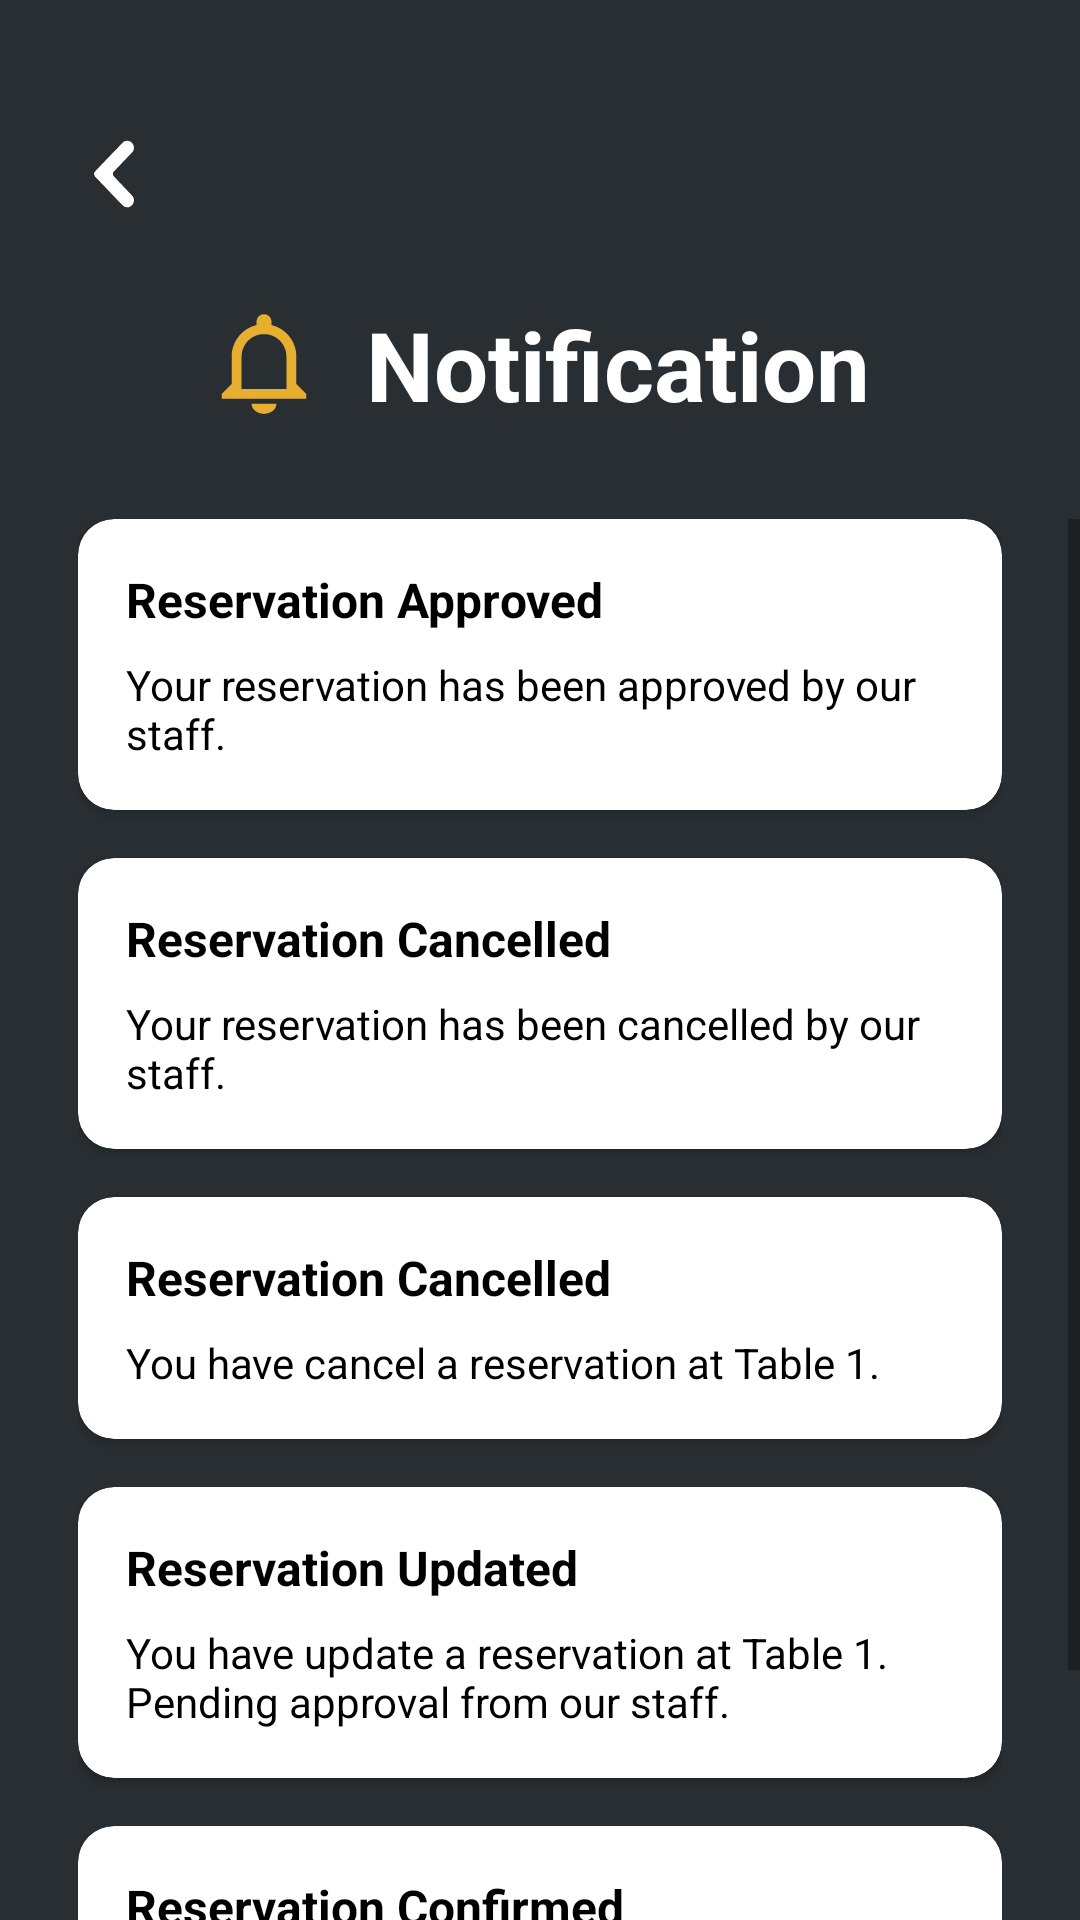

Reconstruct the res/layout file that produces this screen, plus the resources it refers to.
<!-- AndroidManifest.xml: application theme Theme.HungrynEat -->
<!-- res/layout/g_notification_layout.xml -->
<?xml version="1.0" encoding="utf-8"?>
<LinearLayout xmlns:android="http://schemas.android.com/apk/res/android"
    xmlns:app="http://schemas.android.com/apk/res-auto"
    android:layout_width="match_parent"
    android:layout_height="match_parent"
    android:orientation="vertical"
    android:background="#292E32">

    <ImageView
        android:id="@+id/iv_back_arrow"
        android:layout_width="24dp"
        android:layout_height="24dp"
        android:layout_marginStart="26dp"
        android:layout_marginTop="46dp"
        android:src="@drawable/ic_arrowback"
        android:contentDescription="Back" />

    
    <LinearLayout
        android:layout_width="match_parent"
        android:layout_height="wrap_content"
        android:orientation="horizontal"
        android:layout_marginTop="30dp"
        android:layout_marginBottom="30dp"
        android:layout_marginStart="26dp"
        android:layout_marginEnd="26dp"
        android:gravity="center">

        <ImageView
            android:layout_width="36dp"
            android:layout_height="36dp"
            android:src="@drawable/ic_notification"
            android:contentDescription="Notification icon" />

        <TextView
            android:layout_width="wrap_content"
            android:layout_height="wrap_content"
            android:text="Notification"
            android:textColor="#FFFFFF"
            android:textSize="32sp"
            android:textStyle="bold"
            android:layout_marginStart="16dp" />

    </LinearLayout>

    
    <ScrollView
        android:layout_width="match_parent"
        android:layout_height="0dp"
        android:layout_weight="1"
        android:fillViewport="true">

        
        <LinearLayout
            android:layout_width="match_parent"
            android:layout_height="wrap_content"
            android:orientation="vertical"
            android:layout_marginStart="26dp"
            android:layout_marginEnd="26dp"
            android:paddingBottom="20dp">

            
            <androidx.cardview.widget.CardView
                android:layout_width="match_parent"
                android:layout_height="wrap_content"
                android:layout_marginBottom="16dp"
                app:cardCornerRadius="12dp"
                app:cardBackgroundColor="#FFFFFF"
                app:cardElevation="2dp">

                <LinearLayout
                    android:layout_width="match_parent"
                    android:layout_height="wrap_content"
                    android:orientation="vertical"
                    android:padding="16dp">

                    <TextView
                        android:layout_width="wrap_content"
                        android:layout_height="wrap_content"
                        android:text="Reservation Approved"
                        android:textColor="#000000"
                        android:textSize="16sp"
                        android:textStyle="bold"
                        android:layout_marginBottom="8dp" />

                    <TextView
                        android:layout_width="wrap_content"
                        android:layout_height="wrap_content"
                        android:text="Your reservation has been approved by our staff."
                        android:textColor="#000000"
                        android:textSize="14sp" />

                </LinearLayout>

            </androidx.cardview.widget.CardView>

            
            <androidx.cardview.widget.CardView
                android:layout_width="match_parent"
                android:layout_height="wrap_content"
                android:layout_marginBottom="16dp"
                app:cardCornerRadius="12dp"
                app:cardBackgroundColor="#FFFFFF"
                app:cardElevation="2dp">

                <LinearLayout
                    android:layout_width="match_parent"
                    android:layout_height="wrap_content"
                    android:orientation="vertical"
                    android:padding="16dp">

                    <TextView
                        android:layout_width="wrap_content"
                        android:layout_height="wrap_content"
                        android:text="Reservation Cancelled"
                        android:textColor="#000000"
                        android:textSize="16sp"
                        android:textStyle="bold"
                        android:layout_marginBottom="8dp" />

                    <TextView
                        android:layout_width="wrap_content"
                        android:layout_height="wrap_content"
                        android:text="Your reservation has been cancelled by our staff."
                        android:textColor="#000000"
                        android:textSize="14sp" />

                </LinearLayout>

            </androidx.cardview.widget.CardView>

            
            <androidx.cardview.widget.CardView
                android:layout_width="match_parent"
                android:layout_height="wrap_content"
                android:layout_marginBottom="16dp"
                app:cardCornerRadius="12dp"
                app:cardBackgroundColor="#FFFFFF"
                app:cardElevation="2dp">

                <LinearLayout
                    android:layout_width="match_parent"
                    android:layout_height="wrap_content"
                    android:orientation="vertical"
                    android:padding="16dp">

                    <TextView
                        android:layout_width="wrap_content"
                        android:layout_height="wrap_content"
                        android:text="Reservation Cancelled"
                        android:textColor="#000000"
                        android:textSize="16sp"
                        android:textStyle="bold"
                        android:layout_marginBottom="8dp" />

                    <TextView
                        android:layout_width="wrap_content"
                        android:layout_height="wrap_content"
                        android:text="You have cancel a reservation at Table 1."
                        android:textColor="#000000"
                        android:textSize="14sp" />

                </LinearLayout>

            </androidx.cardview.widget.CardView>

            
            <androidx.cardview.widget.CardView
                android:layout_width="match_parent"
                android:layout_height="wrap_content"
                android:layout_marginBottom="16dp"
                app:cardCornerRadius="12dp"
                app:cardBackgroundColor="#FFFFFF"
                app:cardElevation="2dp">

                <LinearLayout
                    android:layout_width="match_parent"
                    android:layout_height="wrap_content"
                    android:orientation="vertical"
                    android:padding="16dp">

                    <TextView
                        android:layout_width="wrap_content"
                        android:layout_height="wrap_content"
                        android:text="Reservation Updated"
                        android:textColor="#000000"
                        android:textSize="16sp"
                        android:textStyle="bold"
                        android:layout_marginBottom="8dp" />

                    <TextView
                        android:layout_width="wrap_content"
                        android:layout_height="wrap_content"
                        android:text="You have update a reservation at Table 1. Pending approval from our staff."
                        android:textColor="#000000"
                        android:textSize="14sp" />

                </LinearLayout>

            </androidx.cardview.widget.CardView>

            
            <androidx.cardview.widget.CardView
                android:layout_width="match_parent"
                android:layout_height="wrap_content"
                android:layout_marginBottom="16dp"
                app:cardCornerRadius="12dp"
                app:cardBackgroundColor="#FFFFFF"
                app:cardElevation="2dp">

                <LinearLayout
                    android:layout_width="match_parent"
                    android:layout_height="wrap_content"
                    android:orientation="vertical"
                    android:padding="16dp">

                    <TextView
                        android:layout_width="wrap_content"
                        android:layout_height="wrap_content"
                        android:text="Reservation Confirmed"
                        android:textColor="#000000"
                        android:textSize="16sp"
                        android:textStyle="bold"
                        android:layout_marginBottom="8dp" />

                    <TextView
                        android:layout_width="wrap_content"
                        android:layout_height="wrap_content"
                        android:text="You have submit a reservation at Table 1. Pending approval by our staff."
                        android:textColor="#000000"
                        android:textSize="14sp" />

                </LinearLayout>

            </androidx.cardview.widget.CardView>

        </LinearLayout>
    </ScrollView>

</LinearLayout>
<!-- resources referenced by this layout -->
<resources>
  <!-- drawable ic_arrowback (drawable) -->
  <vector xmlns:android="http://schemas.android.com/apk/res/android"
      android:width="256dp"
      android:height="256dp"
      android:viewportWidth="256"
      android:viewportHeight="256">
    <path
        android:pathData="M167.4,11.2c-1.7,0.6 -4.2,1.8 -5.4,2.7c-3.3,2.4 -101.5,104.6 -103.2,107.4c-2.1,3.5 -2.2,5.6 -0.8,10.3l1.2,4l50.1,52.5c27.6,28.9 51.1,53.2 52.4,54.1c4,3 7.1,3.8 13.6,3.8h5.7l4,-2c13.2,-6.6 18,-23.4 10.1,-35.8c-0.8,-1.3 -16.7,-18.2 -35.1,-37.5c-29.7,-31 -33.8,-35.4 -34.8,-37.8c-1.5,-3.4 -1.6,-8 -0.4,-10.4c0.4,-0.9 16.1,-17.5 34.8,-36.9c18.7,-19.4 34.6,-36.4 35.5,-37.7c8.5,-13.3 2.1,-31.9 -12.8,-36.8C178,9.6 171.6,9.7 167.4,11.2z"
        android:fillColor="#FFFFFF"/>
  </vector>
  <!-- drawable ic_notification (drawable) -->
  <vector xmlns:android="http://schemas.android.com/apk/res/android"
      android:width="256dp"
      android:height="256dp"
      android:viewportWidth="256"
      android:viewportHeight="256">
    <path
        android:pathData="M98.5,222.4h59c0,13 -13.3,23.6 -29.5,23.6C111.8,246 98.5,235.4 98.5,222.4zM228.3,198.8v11.8H27.7v-11.8l23.6,-23.6v-64.9c0,-36.2 25.1,-66.6 59,-74.6v-8c0,-9.8 7.9,-17.7 17.7,-17.7c9.8,0 17.7,7.9 17.7,17.7v8c33.9,8 59,38.4 59,74.6v64.9L228.3,198.8zM181.1,110.3c0,-29.4 -23.7,-53.1 -53.1,-53.1s-53.1,23.7 -53.1,53.1V187h106.2V110.3z"
        android:fillColor="#E7AF2F"/>
  </vector>
  <style name="Theme.HungrynEat" parent="Theme.MaterialComponents.Light.NoActionBar" />
</resources>
